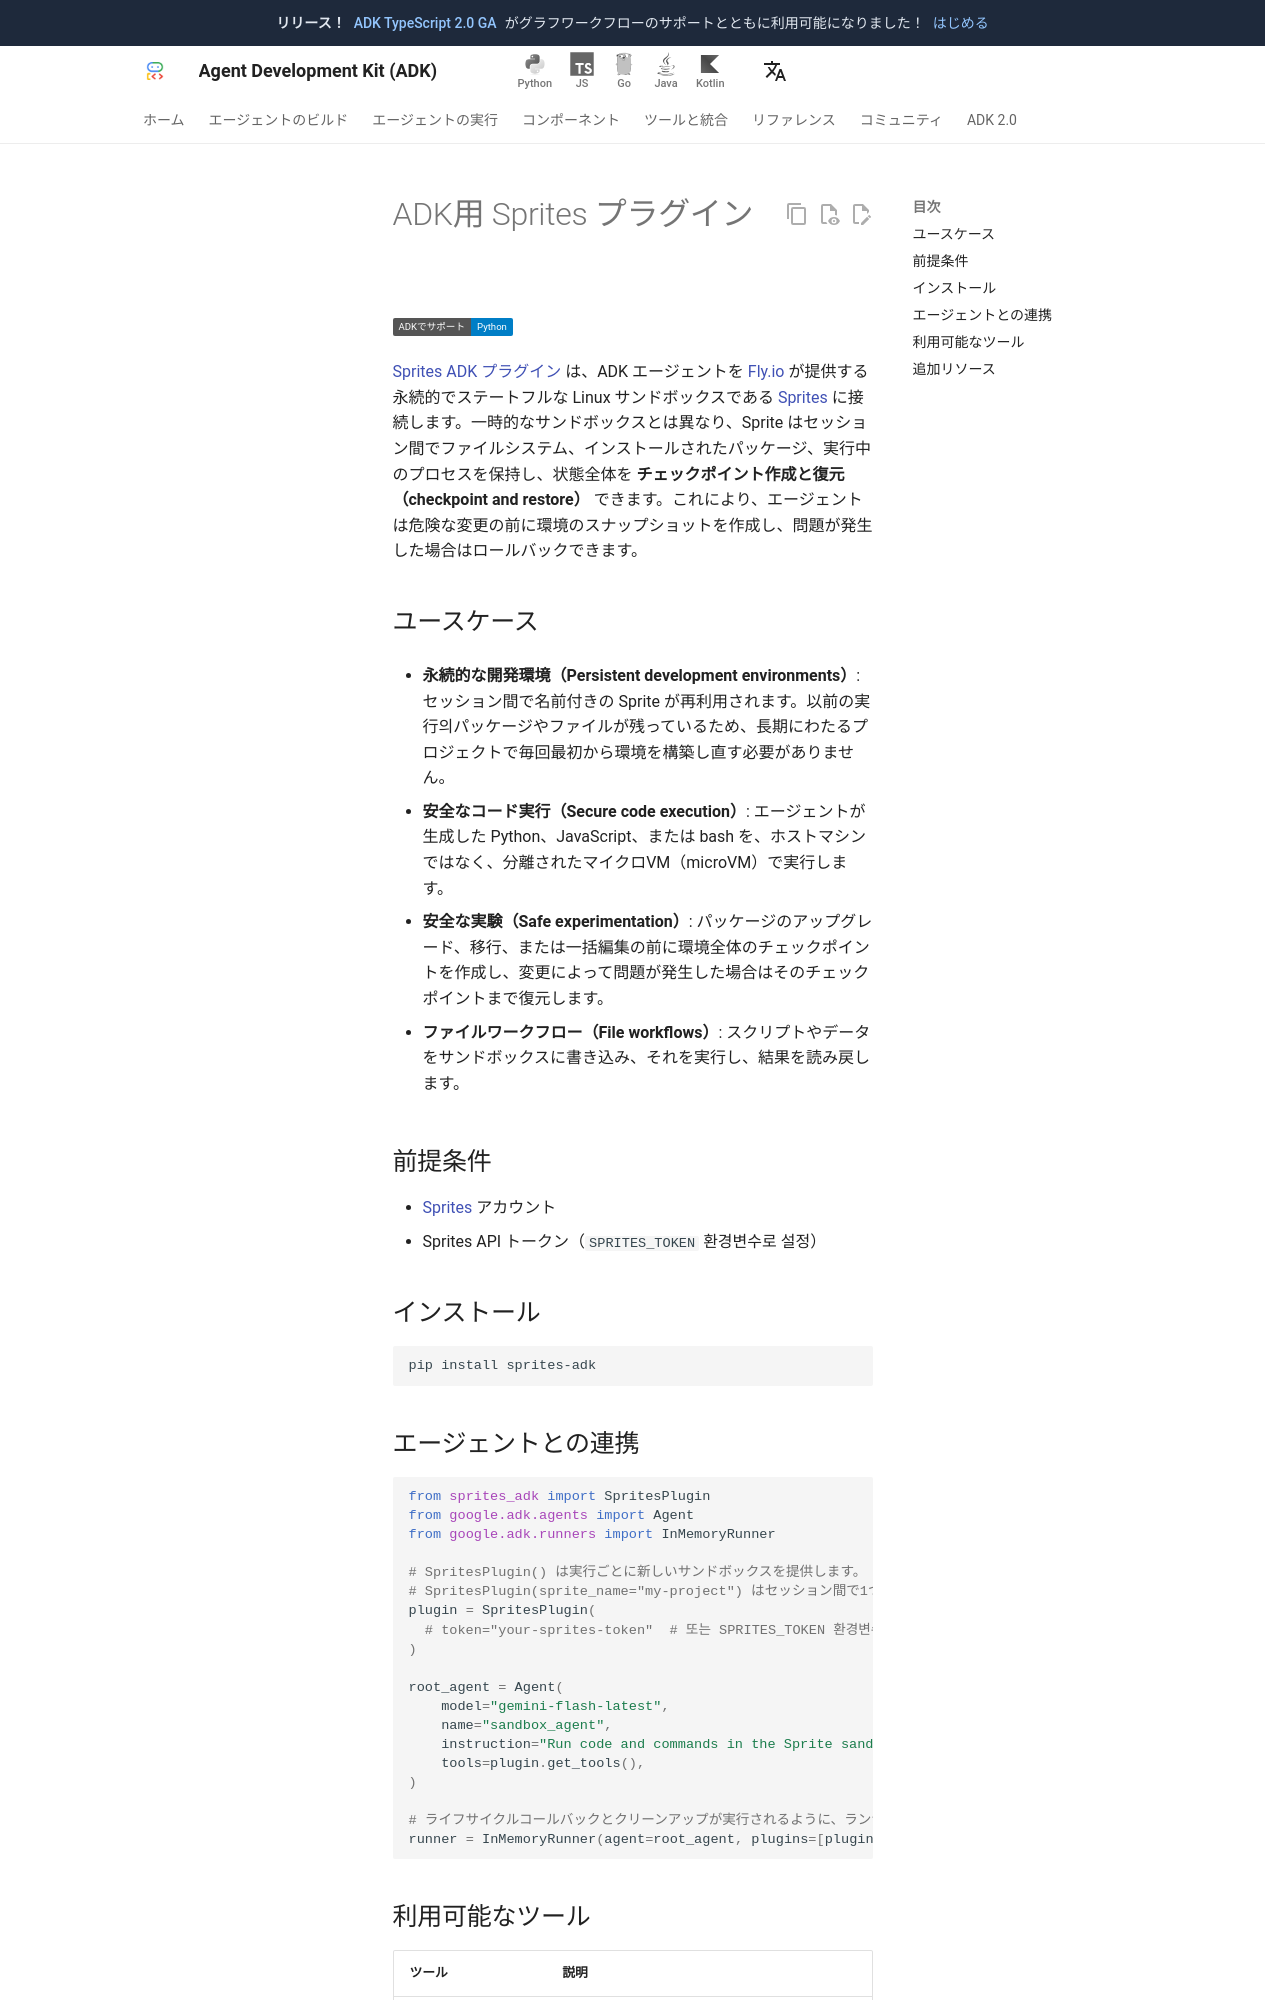

repository: adk-labs/adk-docs · page: ja/integrations/sprites/index.html · generator: mkdocs

---
catalog_title: Sprites
catalog_description: エージェントのコード実行のためのチェックポイントと復元機能を備えた、永続的でステートフルな Linux サンドボックス
catalog_icon: /integrations/assets/sprites.png
catalog_tags: ["code"]
---

# ADK用 Sprites プラグイン

<div class="language-support-tag">
  <span class="lst-supported">ADKでサポート</span><span class="lst-python">Python</span>
</div>

[Sprites ADK プラグイン](https://github.com/superfly/sprites-adk) は、ADK エージェントを [Fly.io](https://fly.io) が提供する永続的でステートフルな Linux サンドボックスである [Sprites](https://sprites.dev) に接続します。一時的なサンドボックスとは異なり、Sprite はセッション間でファイルシステム、インストールされたパッケージ、実行中のプロセスを保持し、状態全体を **チェックポイント作成と復元（checkpoint and restore）** できます。これにより、エージェントは危険な変更の前に環境のスナップショットを作成し、問題が発生した場合はロールバックできます。

## ユースケース

- **永続的な開発環境（Persistent development environments）**: セッション間で名前付きの Sprite が再利用されます。以前の実行의パッケージやファイルが残っているため、長期にわたるプロジェクトで毎回最初から環境を構築し直す必要がありません。

- **安全なコード実行（Secure code execution）**: エージェントが生成した Python、JavaScript、または bash を、ホストマシンではなく、分離されたマイクロVM（microVM）で実行します。

- **安全な実験（Safe experimentation）**: パッケージのアップグレード、移行、または一括編集の前に環境全体のチェックポイントを作成し、変更によって問題が発生した場合はそのチェックポイントまで復元します。

- **ファイルワークフロー（File workflows）**: スクリプトやデータをサンドボックスに書き込み、それを実行し、結果を読み戻します。

## 前提条件

- [Sprites](https://sprites.dev) アカウント
- Sprites API トークン（`SPRITES_TOKEN` 환경변수로 설정）

## インストール

```bash
pip install sprites-adk
```
